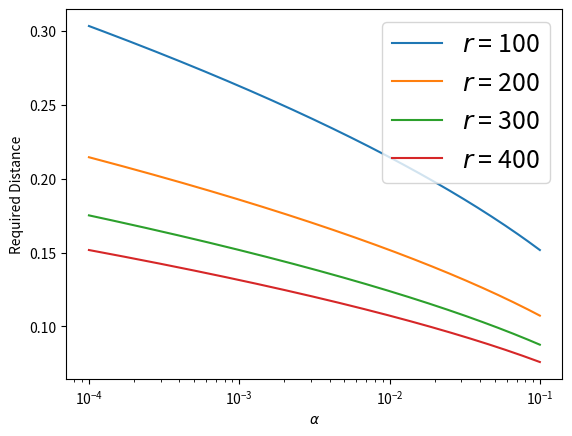

The matplotlib source for this figure: (Note: this script raises an exception after producing the figure.)
import numpy as np
import pandas as pd
import math as m
import matplotlib
import matplotlib.pyplot as plt
from matplotlib.ticker import FormatStrFormatter

x = np.arange(1,1000,1)


def plotalpha():
    alpha = np.arange(10,10000,1)
    alpha = 1 / alpha
    fig, ax = plt.subplots()
    wr = np.arange(100,500,100)
    
    for r in wr:
        y = [ks(a,r) for a in alpha]

        ax.plot(alpha,y,label="$r$ = "+str(r))
    SIZE = 18
    SMALL = 14
    plt.rc('font', size=SIZE)  # controls default text sizes
    plt.rc('axes', titlesize=SIZE)  # fontsize of the axes title
    plt.rc('axes', labelsize=SIZE)  # fontsize of the x and y labels
    plt.rc('xtick', labelsize=SMALL)  # fontsize of the tick labels
    plt.rc('ytick', labelsize=SMALL)  # fontsize of the tick labels
    plt.rc('legend', fontsize=SIZE)  # legend fontsize
    plt.rc('figure', titlesize=SIZE)
    ax.set_xscale("log")
    ax.legend()
    ax.set(xlabel=r'$\alpha$', ylabel='Required Distance')
    plt.show()
    fig.savefig("ps_ks_alpha.eps",dpi=1000, format='eps',quality=95)
    
def plotr():
    x = np.arange(10,1000,1) 
    alphas = [0.1,0.01,0.001,0.0001]
    fig, ax = plt.subplots()

    for a in alphas:
        y = [ks(a,r) for r in x]
        ax.plot(x,y,label=r"$\alpha$ = "+str(a))
    SIZE = 18
    SMALL = 14
    plt.rc('font', size=SIZE)  # controls default text sizes
    plt.rc('axes', titlesize=SIZE)  # fontsize of the axes title
    plt.rc('axes', labelsize=SIZE)  # fontsize of the x and y labels
    plt.rc('xtick', labelsize=SMALL)  # fontsize of the tick labels
    plt.rc('ytick', labelsize=SMALL)  # fontsize of the tick labels
    plt.rc('legend', fontsize=SMALL)  # legend fontsize
    plt.rc('figure', titlesize=SIZE)

    # ax.set_xscale("log")
    ax.set(xlabel='Sample Size $r$', ylabel='Required Distance') 
    ax.legend()
    plt.show()
    fig.savefig("ps_ks_r.eps",dpi=1000, format='eps',quality=95)


def ks(alpha,r):
    return m.sqrt(-1*(m.log(alpha))/(r))

plotalpha()
plotr()


